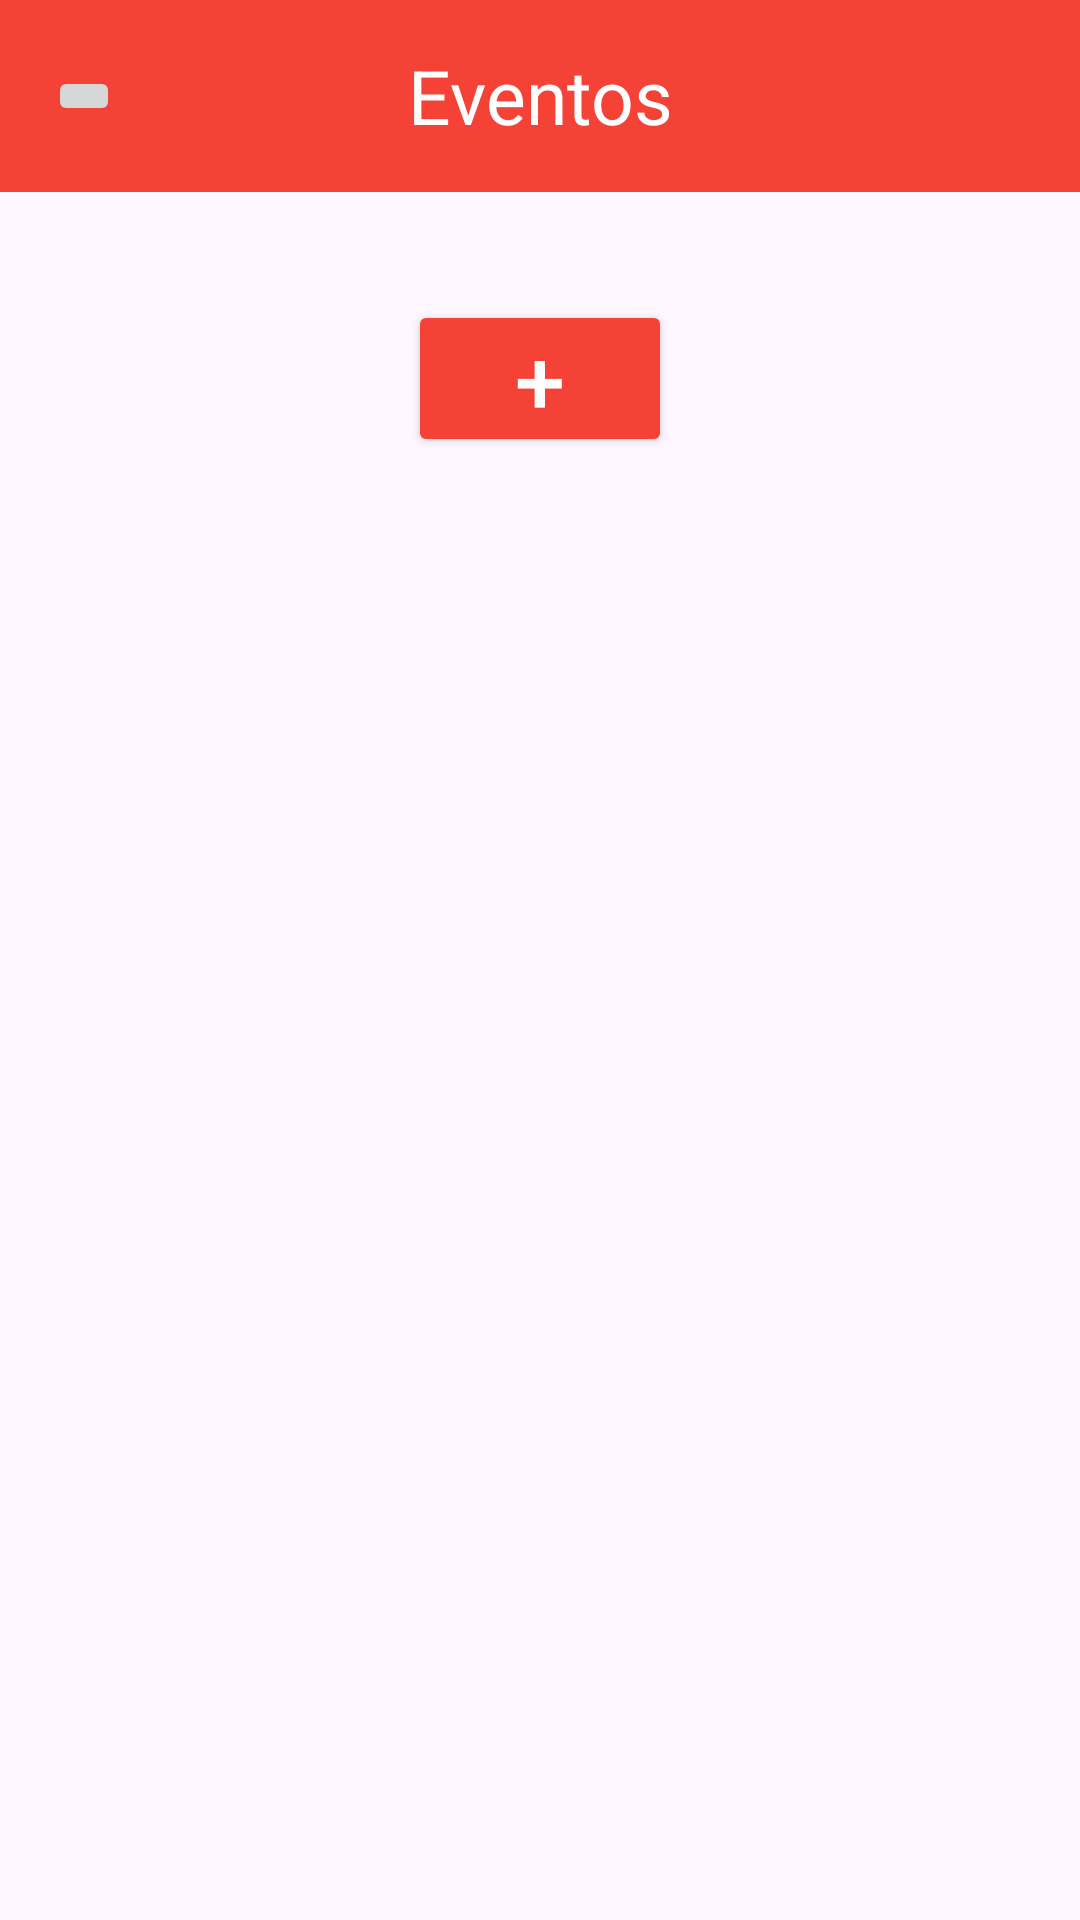

This screen was rendered from an Android layout file. Write that file and the resources it references.
<!-- AndroidManifest.xml: application theme Theme.TimeMaster -->
<!-- res/layout/activity_eventos.xml -->
<?xml version="1.0" encoding="utf-8"?>
<LinearLayout xmlns:android="http://schemas.android.com/apk/res/android"
    xmlns:app="http://schemas.android.com/apk/res-auto"
    xmlns:tools="http://schemas.android.com/tools"
    android:id="@+id/main"
    android:layout_width="match_parent"
    android:layout_height="wrap_content"
    android:orientation="vertical"
    android:layout_marginTop="20dp"
    tools:context=".Eventos">

    <androidx.appcompat.widget.Toolbar
        android:id="@+id/toolbar"
        android:layout_width="match_parent"
        android:layout_height="wrap_content"
        android:background="#F44336"
        android:elevation="4dp"
        android:theme="@style/ThemeOverlay.AppCompat.ActionBar">

        <ImageButton
            android:id="@+id/btn_back"
            android:layout_width="wrap_content"
            android:layout_height="wrap_content"
            android:src="@drawable/arrow_back_24px" />

        <TextView
            android:id="@+id/toolbar_title"
            android:layout_width="wrap_content"
            android:layout_height="wrap_content"
            android:layout_gravity="center"
            android:text="Eventos"
            android:textSize="25dp"
            android:textColor="@android:color/white"/>

    </androidx.appcompat.widget.Toolbar>

    <ListView
        android:id="@+id/list_task_view"
        android:layout_width="wrap_content"
        android:layout_height="wrap_content"
        android:layout_marginTop="16dp" />

    <Button
        android:id="@+id/btn_new"
        android:layout_width="wrap_content"
        android:layout_height="wrap_content"
        android:layout_marginTop="20dp"
        android:padding="6dp"
        android:text="+"
        android:textSize="30dp"
        android:layout_gravity="center_horizontal"
        android:textColor="@color/white"
        android:backgroundTint="#F44336"/>

</LinearLayout>
<!-- resources referenced by this layout -->
<resources>
  <color name="white">#FFFFFFFF</color>
  <style name="Theme.TimeMaster" parent="Base.Theme.TimeMaster" />
  <style name="Base.Theme.TimeMaster" parent="Theme.Material3.DayNight.NoActionBar">
          
          
      </style>
</resources>
